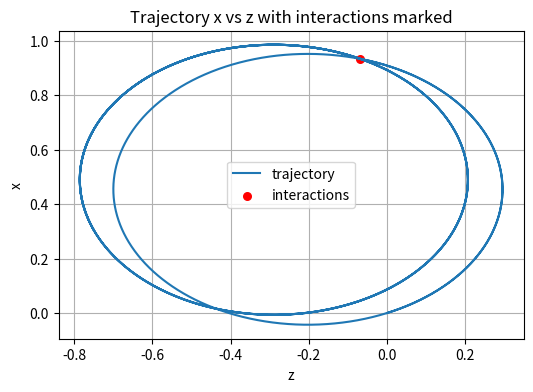
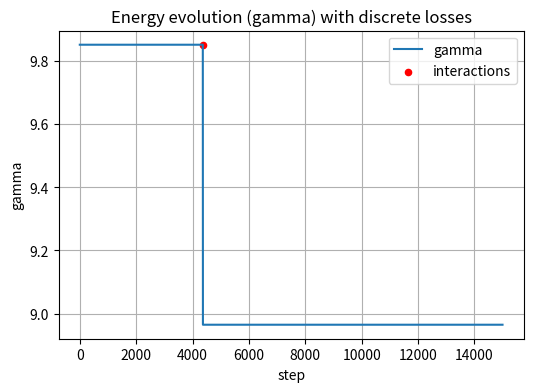
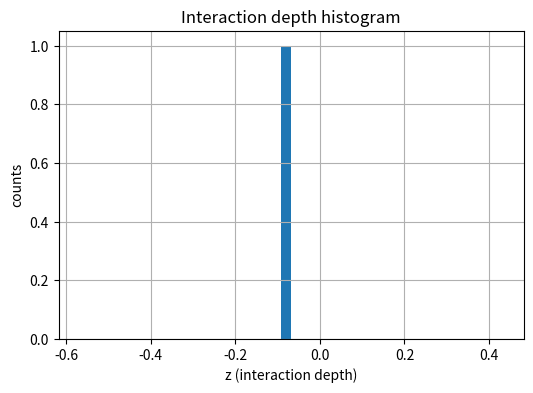

These charts were generated, in order, by the following Python code:
# -*- coding: utf-8 -*-
"""scattering angle addition

Automatically generated by Colab.

Original file is located at
    https://colab.research.google.com/drive/1ZLfAfvX06xRpLLiGo3OyhV9fAN2J2chT
"""

import numpy as np
import matplotlib.pyplot as plt
from math import sqrt


# Parameters (normalized units)
dt = 1e-3
n_steps = 15000
B = 2.0
q = -1.0         # charge
m = 1.0
gamma0 = 10.0

# Initial momentum
v0 = sqrt(1 - 1/gamma0**2)
p = np.array([0.4 * gamma0 * v0, 0.0, 0.9 * gamma0 * v0])
x = np.zeros(3)

# Monte Carlo interaction parameters
mean_free_path = 2.0
energy_loss_fraction = 0.1
scatter_angle_rms = 0.4  # radians

# Storage
traj = np.zeros((n_steps, 3))
gamma_hist = np.zeros(n_steps)
z_vals = []
interaction_steps = []

def gamma(p):
    return np.sqrt(1 + np.dot(p, p))

def velocity(p):
    return p / gamma(p)

def boris_push(p, B, dt):
    t = q * B * dt / 2
    s = 2 * t / (1 + t*t)
    p_minus = p
    p_prime = p_minus + np.cross(p_minus, t)
    return p_minus + np.cross(p_prime, s)

# seed for reproducibility
#np.random.seed(0)

remaining_path = np.random.exponential(mean_free_path)

for i in range(n_steps):
    traj[i] = x
    g = gamma(p)
    gamma_hist[i] = g

    # Magnetic field along y
    p = boris_push(p, np.array([0, B, 0]), dt)

    v = velocity(p)
    x += v * dt

    dz = abs(v[2]) * dt
    remaining_path -= dz

    if remaining_path <= 0:
        # record step
        interaction_steps.append(i)

        # energy loss (scale momentum magnitude)
        E_kin = g - 1
        dE = energy_loss_fraction * E_kin
        new_g = max(1.0, g - dE)
        scale = np.sqrt((new_g**2 - 1) / (g**2 - 1)) if g > 1 else 0.0
        if scale > 0:
            p *= scale

        # --- scattering: rotate p about a random axis perpendicular to p ---
        theta = np.random.normal(0.0, scatter_angle_rms)
        u = p / (np.linalg.norm(p) + 1e-12)
        randv = np.random.randn(3)
        perp = randv - np.dot(randv, u) * u
        if np.linalg.norm(perp) > 1e-12:
            perp /= np.linalg.norm(perp)
            # Rodrigues rotation
            p = (p * np.cos(theta) +
                 np.cross(perp, p) * np.sin(theta) +
                 perp * np.dot(perp, p) * (1 - np.cos(theta)))

        z_vals.append(x[2])
        remaining_path = np.random.exponential(mean_free_path)

# Plot: trajectory x vs z with interaction markers
plt.figure(figsize=(6,4))
plt.plot(traj[:,2], traj[:,0], label='trajectory')
if len(z_vals) > 0:
    ints = [np.argmin(np.abs(traj[:,2]-z)) for z in z_vals]
    plt.scatter(traj[ints,2], traj[ints,0], color='red', s=30, label='interactions')
plt.xlabel("z")
plt.ylabel("x")
plt.title("Trajectory x vs z with interactions marked")
plt.grid(True)
plt.legend()
plt.show()

# Plot: gamma vs step with interaction markers
plt.figure(figsize=(6,4))
plt.plot(gamma_hist, label='gamma')
if len(interaction_steps) > 0:
    plt.scatter(interaction_steps, gamma_hist[interaction_steps], color='red', s=20, label='interactions')
plt.xlabel("step")
plt.ylabel("gamma")
plt.title("Energy evolution (gamma) with discrete losses")
plt.grid(True)
plt.legend()
plt.show()

# Plot: histogram of interaction z
plt.figure(figsize=(6,4))
plt.hist(z_vals, bins=40)
plt.xlabel("z (interaction depth)")
plt.ylabel("counts")
plt.title("Interaction depth histogram")
plt.grid(True)
plt.show()